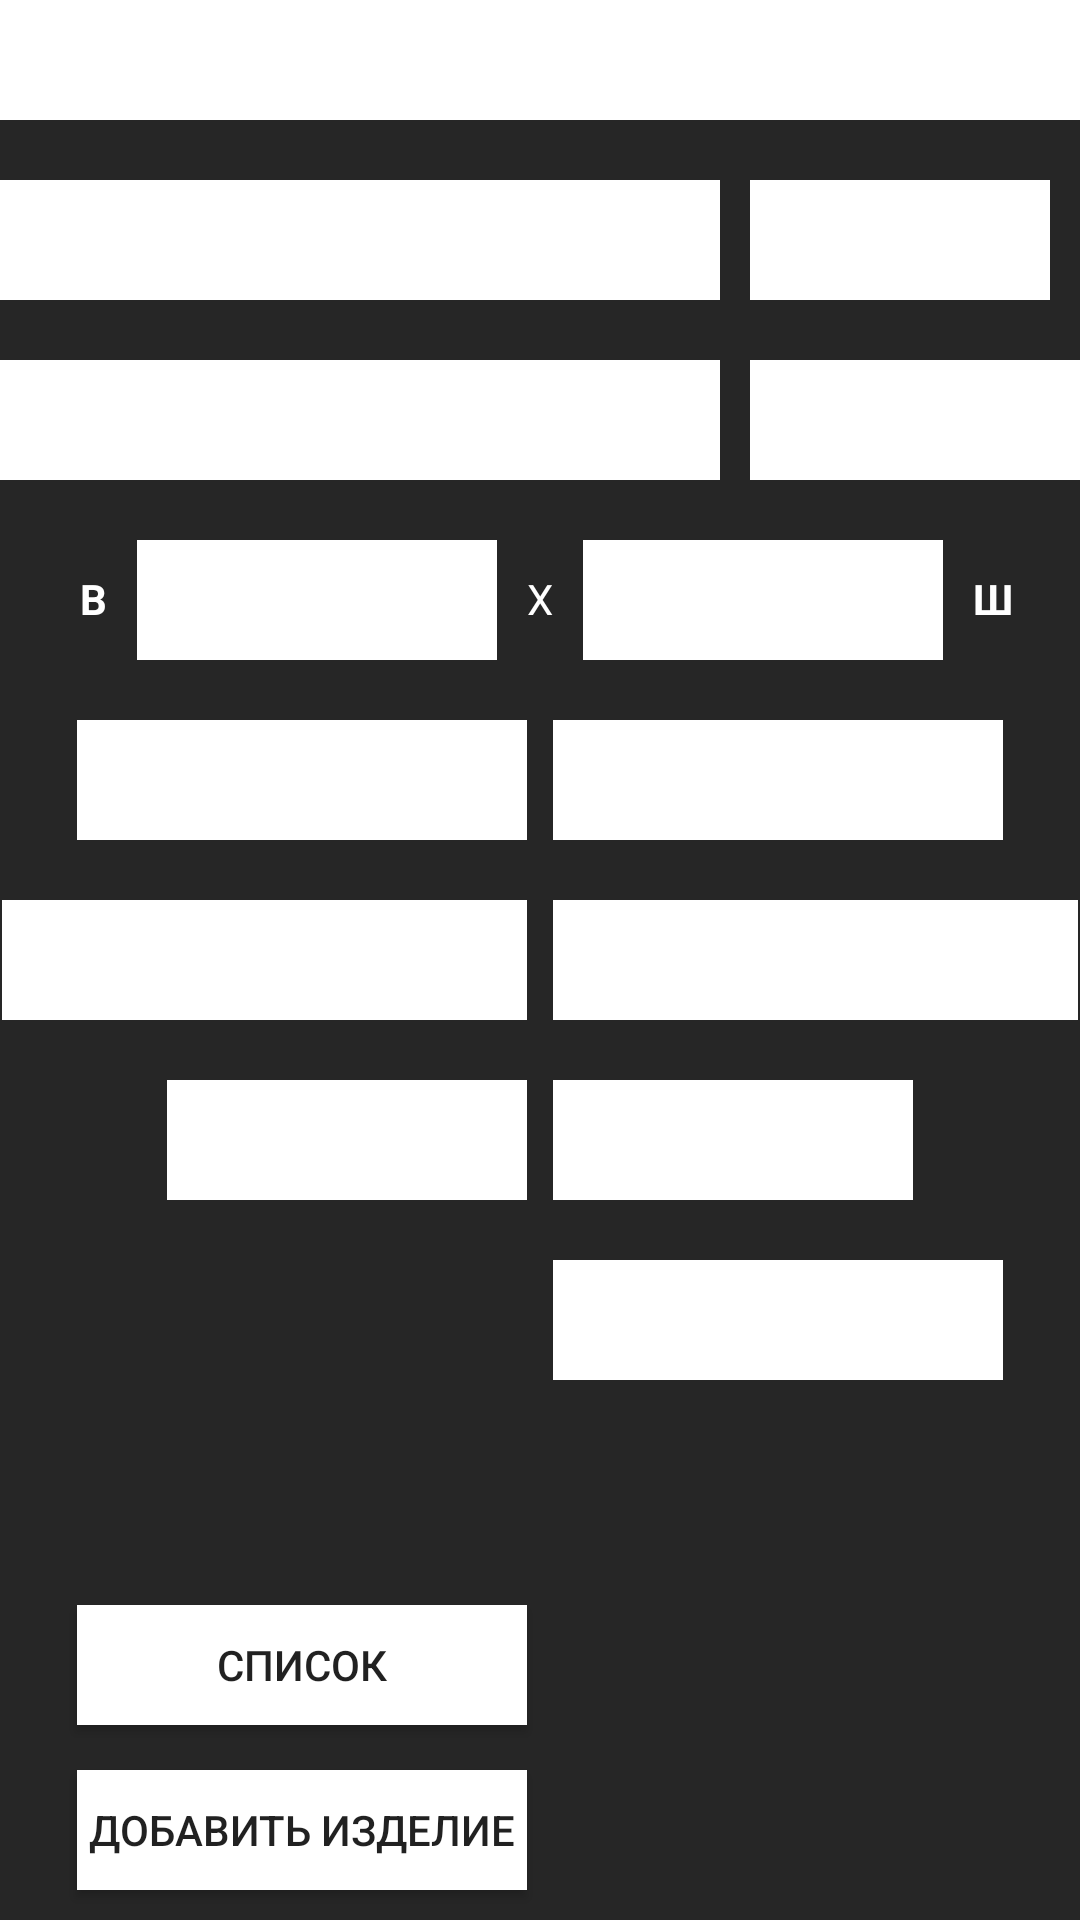

The Android layout XML behind this screen, and the referenced resources:
<!-- AndroidManifest.xml: application theme Theme.AppCompat.Light.NoActionBar -->
<!-- res/layout/activity_adddoor.xml -->
<?xml version="1.0" encoding="utf-8"?>
<RelativeLayout xmlns:android="http://schemas.android.com/apk/res/android"
    android:layout_width="match_parent"
    android:layout_height="match_parent"
    android:orientation="vertical"
    android:background="#262626">

    <Spinner
        android:id="@+id/spinner_type"
        android:layout_width="match_parent"
        android:layout_height="40dp"
        android:background="@android:color/white"/>

    <Spinner
        android:id="@+id/spinner_profile"
        android:layout_width="180dp"
        android:layout_height="40dp"
        android:layout_marginTop = "60dp"
        android:background="@android:color/white"/>

    <Spinner
        android:id="@+id/spinner_typeOfGlass"
        android:layout_width="60dp"
        android:layout_height="40dp"
        android:layout_marginTop = "60dp"
        android:layout_marginLeft ="180dp"
        android:background="@android:color/white"/>

    <Spinner
        android:id="@+id/spinner_furnit"
        android:layout_width="100dp"
        android:layout_height="40dp"
        android:layout_marginTop = "60dp"
        android:layout_marginLeft ="250dp"
        android:background="@android:color/white"/>

    <Spinner
        android:id="@+id/spinner_typeOfType"
        android:layout_width="120dp"
        android:layout_height="40dp"
        android:layout_marginTop = "120dp"
        android:layout_alignParentLeft ="true"
        android:background="@android:color/white"/>

    <Spinner
        android:id="@+id/spinner_typeOfLoop"
        android:layout_width="120dp"
        android:layout_height="40dp"
        android:layout_marginTop = "120dp"
        android:layout_centerHorizontal="true"
        android:background="@android:color/white"/>

    <Spinner
        android:id="@+id/spinner_loopColor"
        android:layout_width="110dp"
        android:layout_height="40dp"
        android:layout_marginTop = "120dp"
        android:layout_alignParentRight="true"
        android:background="@android:color/white"/>

    <TextView
        android:id="@+id/textHigh"
        android:layout_width="wrap_content"
        android:layout_height="wrap_content"
        android:text="В"
        android:layout_marginTop = "190dp"
        android:layout_marginRight="10dp"
        android:layout_toLeftOf="@+id/spinner_hight"
        android:textStyle="bold"
        android:textColor="@android:color/white"/>

    <Spinner
        android:id="@+id/spinner_hight"
        android:layout_width="120dp"
        android:layout_height="40dp"
        android:layout_marginTop = "180dp"
        android:layout_toLeftOf="@id/XTop"
        android:layout_marginRight = "10dp"
        android:background="@android:color/white"/>

    <TextView
        android:id="@+id/XTop"
        android:layout_width="wrap_content"
        android:layout_height="wrap_content"
        android:text="X"
        android:layout_marginTop = "190dp"
        android:layout_centerHorizontal="true"
        android:textColor="@android:color/white"/>


    <Spinner
        android:id="@+id/spinner_width"
        android:layout_width="120dp"
        android:layout_height="40dp"
        android:layout_marginTop = "180dp"
        android:layout_toRightOf = "@id/XTop"
        android:layout_marginLeft = "10dp"
        android:background="@android:color/white"/>

    <TextView
        android:id="@+id/textWidth"
        android:layout_width="wrap_content"
        android:layout_height="wrap_content"
        android:text="Ш"
        android:layout_marginTop = "190dp"
        android:layout_marginLeft="10dp"
        android:layout_toRightOf="@+id/spinner_width"
        android:textStyle="bold"
        android:textColor="@android:color/white"/>

    <Spinner
        android:id="@+id/spinner_lamination"
        android:layout_width="150dp"
        android:layout_height="40dp"
        android:layout_marginTop = "240dp"
        android:layout_toLeftOf ="@id/XTop"
        android:background="@android:color/white"/>

    <Spinner
        android:id="@+id/spinner_laminationVar"
        android:layout_width="150dp"
        android:layout_height="40dp"
        android:layout_marginTop = "240dp"
        android:layout_toRightOf ="@id/XTop"
        android:background="@android:color/white"/>

    <Spinner
        android:id="@+id/spinner_region"
        android:layout_width="150dp"
        android:layout_height="40dp"
        android:layout_marginTop = "240dp"
        android:layout_toRightOf = "@id/XTop"
        android:background="@android:color/white"/>

    <Spinner
        android:id="@+id/spinner_typeOfGarnit"
        android:layout_width="175dp"
        android:layout_height="40dp"
        android:layout_marginTop = "300dp"
        android:layout_toLeftOf = "@id/XTop"
        android:background="@android:color/white"/>

    <Spinner
        android:id="@+id/spinner_colorGarnit"
        android:layout_width="175dp"
        android:layout_height="40dp"
        android:layout_toRightOf = "@id/XTop"
        android:layout_marginTop="300dp"
        android:background="@android:color/white" />

    <Spinner
        android:id="@+id/spinner_porog"
        android:layout_width="120dp"
        android:layout_height="40dp"
        android:layout_toLeftOf = "@id/XTop"
        android:layout_marginTop="360dp"
        android:background="@android:color/white" />

    <Spinner
        android:id="@+id/spinner_typeOfKey"
        android:layout_width="120dp"
        android:layout_height="40dp"
        android:layout_toRightOf = "@id/XTop"
        android:layout_marginTop="360dp"
        android:background="@android:color/white" />

    <Spinner
        android:id="@+id/spinner_glassDif"
        android:layout_width="150dp"
        android:layout_height="40dp"
        android:layout_marginTop = "420dp"
        android:layout_toRightOf = "@id/XTop"
        android:background="@android:color/white"/>

    <ListView
        android:id="@+id/listGlass"
        android:layout_width="150dp"
        android:layout_height="wrap_content"
        android:layout_marginTop="460dp"
        android:layout_toRightOf = "@id/XTop"
        android:background="#333333"
        android:divider="#666666"
        android:dividerHeight="1dp"/>

    <Button
        android:id="@+id/button_addType"
        android:layout_width="150dp"
        android:layout_height="40dp"
        android:gravity="center"
        android:text="Добавить изделие"
        android:layout_alignParentBottom ="true"
        android:layout_toLeftOf = "@id/XTop"
        android:layout_marginBottom ="10dp"
        android:background="@android:color/white"/>

    <Button
        android:id="@+id/button_ProdLst"
        android:layout_width="150dp"
        android:layout_height="40dp"
        android:layout_alignParentBottom="true"
        android:layout_toLeftOf = "@id/XTop"
        android:layout_marginBottom="65dp"
        android:background="@android:color/white"
        android:gravity="center"
        android:text="СПИСОК" />

</RelativeLayout>
<!-- resources referenced by this layout -->
<resources>

</resources>
